Run: headless pygame with SDL's dummy video driver; simulated clock (each Clock.tick advances the game by its frame time, no real sleeping); random seed 0; keys injected as events and as key.get_pressed() state; no mouse input; restart key R tapped at the start of phases 3 and 4.
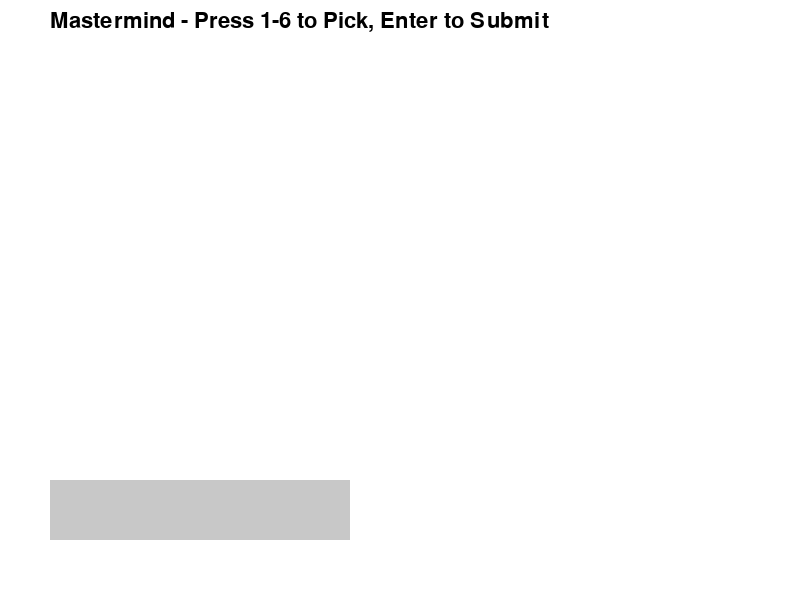
Frame 1 of 4 · flips 1–60 · no input
Frame 2 of 4 · flips 61–180 · tapped SPACE, RETURN · held RIGHT (→), D · screen unchanged from frame 1, image omitted
Frame 3 of 4 · flips 181–300 · tapped R · held DOWN (↓), S · screen unchanged from frame 2, image omitted
Frame 4 of 4 · flips 301–420 · tapped R · held LEFT (←), A, UP (↑), W · screen unchanged from frame 3, image omitted

The pygame program that drew these frames:

import pygame
import random
import math

# 顏色定義
WHITE = (255, 255, 255)
BLACK = (0, 0, 0)
GRAY = (200, 200, 200)
RED = (255, 0, 0)
BLUE = (0, 0, 255)
GREEN = (0, 255, 0)
YELLOW = (255, 255, 0)

# 初始化
pygame.init()
SCREEN_WIDTH, SCREEN_HEIGHT = 800, 600
screen = pygame.display.set_mode((SCREEN_WIDTH, SCREEN_HEIGHT))
pygame.display.set_caption("5-in-1 遊戲大集合")

# 這裡改用系統預設字體，避免路徑問題
font = pygame.font.SysFont(None, 32) 

class GameState:
    MENU = 0
    MASTERMIND = 1

# --- 遊戲 1: 珠璣妙算 (Mastermind) ---
class Mastermind:
    def __init__(self):
        self.colors = [RED, BLUE, GREEN, YELLOW, (255, 165, 0), (128, 0, 128)]
        self.secret = [random.choice(self.colors) for _ in range(4)]
        self.guesses = []
        self.current_guess = []
        self.feedback = [] 
        self.game_over = False

    def check_guess(self):
        if len(self.current_guess) != 4: return # 沒填滿不能檢查
        
        black = 0
        white = 0
        temp_secret = list(self.secret)
        temp_guess = list(self.current_guess)

        # 算黑點 (位置對且顏色對)
        for i in range(3, -1, -1):
            if temp_guess[i] == temp_secret[i]:
                black += 1
                temp_secret.pop(i)
                temp_guess.pop(i)
        
        # 算白點 (顏色對但位置錯)
        for g in temp_guess:
            if g in temp_secret:
                white += 1
                temp_secret.remove(g)
        
        self.feedback.append((black, white))
        self.guesses.append(list(self.current_guess))
        self.current_guess = []
        if black == 4: self.game_over = True

    def draw(self, screen):
        screen.fill(WHITE)
        # 繪製標題
        title = font.render("Mastermind - Press 1-6 to Pick, Enter to Submit", True, BLACK)
        screen.blit(title, (50, 10))

        # 繪製歷史紀錄
        for i, guess in enumerate(self.guesses):
            for j, color in enumerate(guess):
                pygame.draw.circle(screen, color, (100 + j*50, 60 + i*50), 20)
            b, w = self.feedback[i]
            fb_text = font.render(f"B:{b} W:{w}", True, BLACK)
            screen.blit(fb_text, (300, 45 + i*50))
        
        # 繪製當前輸入區
        pygame.draw.rect(screen, GRAY, (50, 480, 300, 60))
        for j, color in enumerate(self.current_guess):
            pygame.draw.circle(screen, color, (100 + j*50, 510), 20)
        
        if self.game_over:
            win_text = font.render("YOU WIN! Press R to Restart", True, GREEN)
            screen.blit(win_text, (100, 550))

# --- 主程式執行區 ---
def main():
    current_state = GameState.MASTERMIND # 先直接進遊戲測試
    game = Mastermind()
    clock = pygame.time.Clock()
    running = True

    while running:
        # 1. 偵測玩家動作 (Events)
        for event in pygame.event.get():
            if event.type == pygame.QUIT: # 按下視窗叉叉
                running = False
            
            if not game.game_over and event.type == pygame.KEYDOWN:
                # 偵測數字鍵 1-6 (對應 0-5 索引)
                if pygame.K_1 <= event.key <= pygame.K_6:
                    idx = event.key - pygame.K_1
                    if len(game.current_guess) < 4:
                        game.current_guess.append(game.colors[idx])
                
                # 退格鍵 (刪除上一個選的顏色)
                if event.key == pygame.K_BACKSPACE:
                    if game.current_guess:
                        game.current_guess.pop()

                # Enter 提交
                if event.key == pygame.K_RETURN:
                    game.check_guess()
            
            # 贏了之後按 R 重新開始
            if game.game_over and event.type == pygame.KEYDOWN:
                if event.key == pygame.K_r:
                    game = Mastermind()

        # 2. 繪製畫面
        if current_state == GameState.MASTERMIND:
            game.draw(screen)
        
        # 3. 更新螢幕
        pygame.display.flip()
        
        # 4. 控制每秒跑 60 次 (FPS)
        clock.tick(60)

    pygame.quit()

if __name__ == "__main__":
    main()
